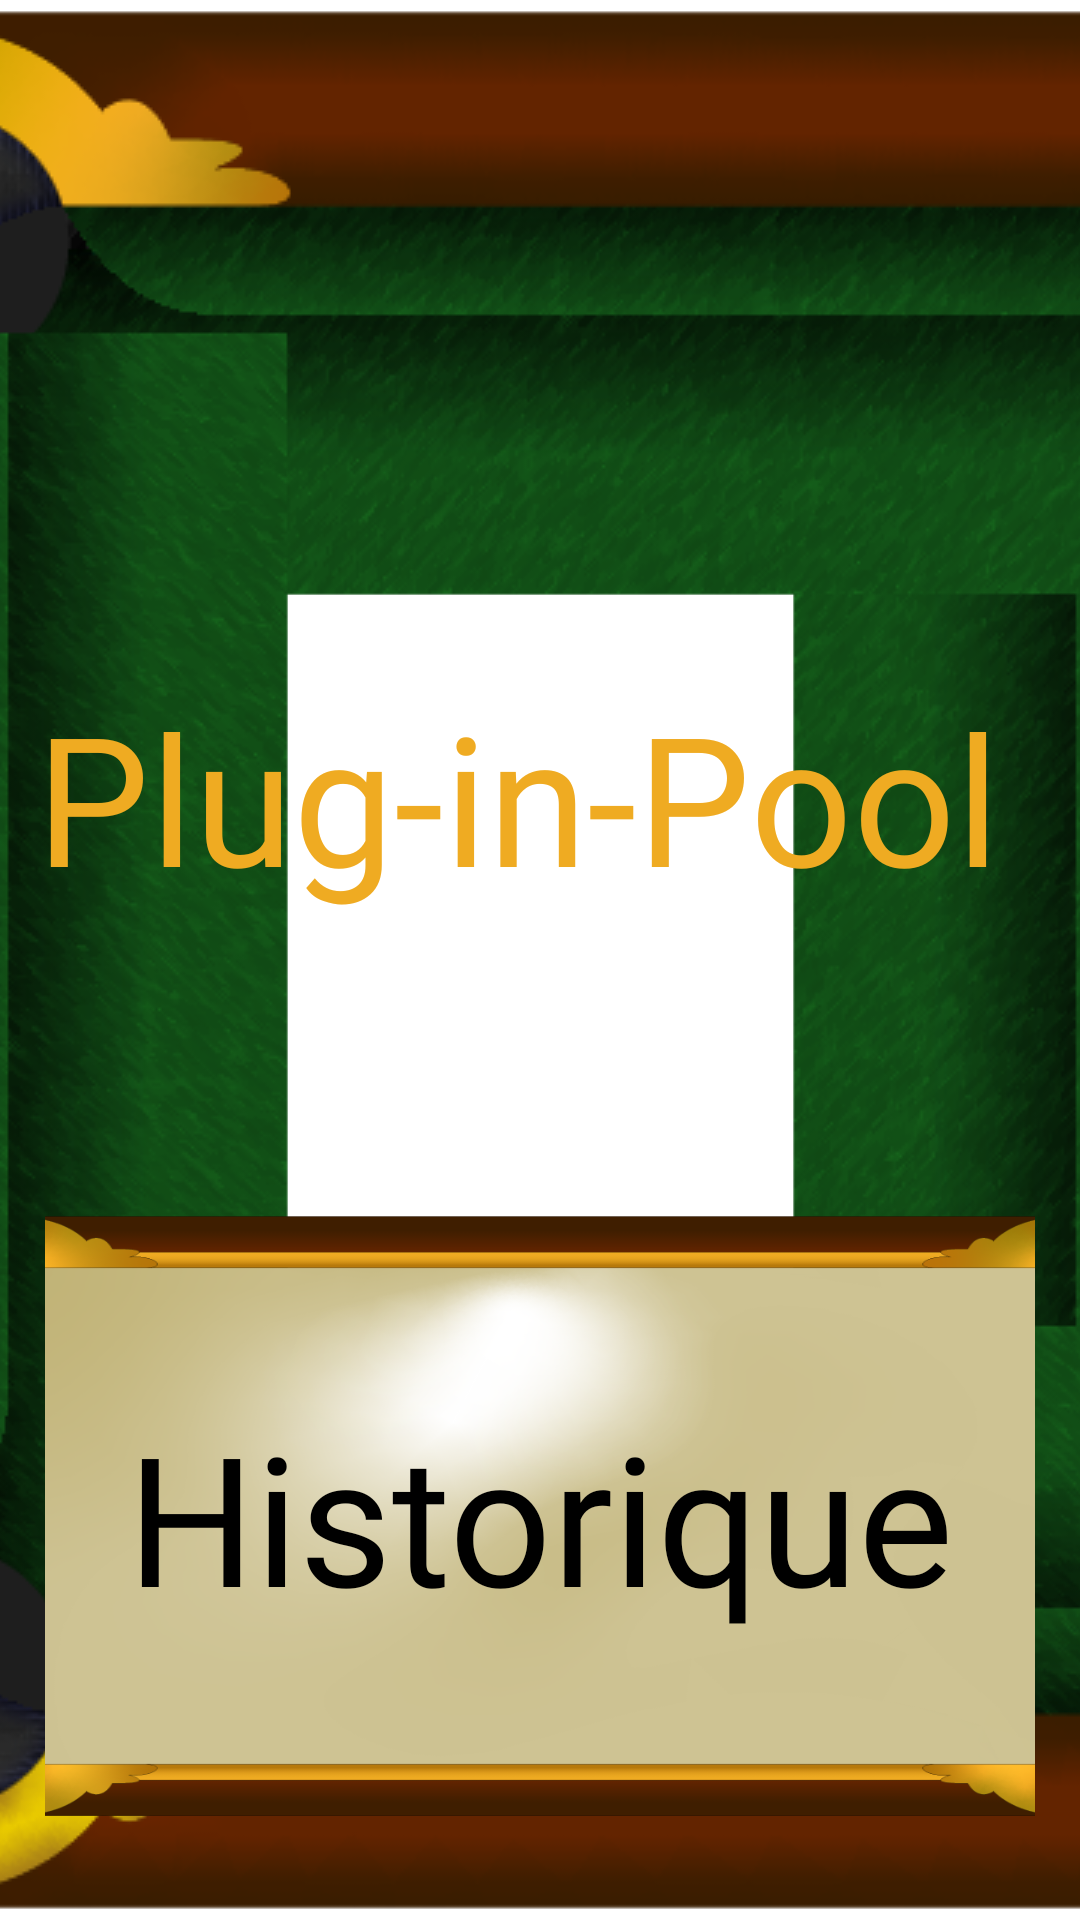

Produce the Android XML layout that renders to this screen, including the resource entries it uses.
<!-- AndroidManifest.xml: application theme Theme.PlugInPool -->
<!-- res/layout/ecran_principal.xml -->
<?xml version="1.0" encoding="utf-8"?>
<androidx.constraintlayout.widget.ConstraintLayout xmlns:android="http://schemas.android.com/apk/res/android"
    xmlns:app="http://schemas.android.com/apk/res-auto"
    xmlns:tools="http://schemas.android.com/tools"
    android:layout_width="match_parent"
    android:layout_height="match_parent"
    tools:context=".EcranPrincipal">

    <ImageView
        android:id="@+id/background_image"
        android:layout_width="match_parent"
        android:layout_height="match_parent"
        android:scaleType="centerCrop"
        android:src="@drawable/tapis"
        app:layout_constraintBottom_toBottomOf="parent"
        app:layout_constraintTop_toTopOf="parent" />



    <ImageView
        android:layout_width="wrap_content"
        android:layout_height="wrap_content"
        android:src="@drawable/angle_haut_droit"
        app:layout_constraintTop_toTopOf="parent"
        app:layout_constraintRight_toRightOf="parent"
        android:scaleType="centerCrop"/>

    <ImageView
        android:layout_width="wrap_content"
        android:layout_height="wrap_content"
        android:src="@drawable/angle_bas_droit"
        app:layout_constraintBottom_toBottomOf="parent"
        app:layout_constraintRight_toRightOf="parent"
        android:scaleType="centerCrop"/>

    <ImageView
        android:layout_width="wrap_content"
        android:layout_height="wrap_content"
        android:src="@drawable/angle_haut_gauche"
        app:layout_constraintTop_toTopOf="parent"
        app:layout_constraintLeft_toLeftOf="parent"
        android:scaleType="centerCrop"/>

    <ImageView
        android:layout_width="wrap_content"
        android:layout_height="wrap_content"
        android:src="@drawable/angle_bas_gauche"
        app:layout_constraintBottom_toBottomOf="parent"
        app:layout_constraintLeft_toLeftOf="parent"
        android:scaleType="centerCrop"/>




    <LinearLayout
        android:layout_width="match_parent"
        android:layout_height="match_parent"
        android:padding="15dp"
        android:orientation="vertical">

        <TextView
            android:id="@+id/titre"
            android:layout_width="match_parent"
            android:layout_height="wrap_content"
            android:text=" Plug-in-Pool "
            android:textSize="60sp"
            android:gravity="center_horizontal"
            android:textColor="@color/or"
            android:layout_marginTop="140dp"
            android:layout_marginBottom="100dp"
            android:fontFamily="@font/celticmd"/>

        <FrameLayout
            android:layout_width="match_parent"
            android:layout_height="wrap_content"
            app:layout_constraintBottom_toBottomOf="parent"
            app:layout_constraintEnd_toEndOf="parent"
            app:layout_constraintStart_toStartOf="parent"
            app:layout_constraintTop_toTopOf="parent">

            <ImageButton
                android:id="@+id/boutonHistorique"
                android:layout_width="400dp"
                android:layout_height="200dp"
                android:src="@drawable/bouton_fond_reflet"
                android:scaleType="fitXY"
                android:layout_gravity="center_horizontal"
                android:background="@android:color/transparent"
                />

            <TextView
                android:layout_width="match_parent"
                android:layout_height="wrap_content"
                android:text=" Historique "
                android:textSize="60sp"
                android:gravity="center_horizontal"
                android:textColor="@color/black"
                android:layout_gravity="center"
                android:fontFamily="@font/celtica_bold"/>

        </FrameLayout>

        <FrameLayout
            android:layout_width="match_parent"
            android:layout_height="wrap_content"
            app:layout_constraintBottom_toBottomOf="parent"
            app:layout_constraintEnd_toEndOf="parent"
            app:layout_constraintStart_toStartOf="parent"
            app:layout_constraintTop_toTopOf="parent"
            android:layout_marginTop="40dp">

            <ImageButton
                android:id="@+id/boutonJouer"
                android:layout_width="400dp"
                android:layout_height="200dp"
                android:src="@drawable/bouton_fond_reflet"
                android:scaleType="fitXY"
                android:layout_gravity="center_horizontal"
                android:background="@android:color/transparent"
                />

            <TextView
                android:layout_width="match_parent"
                android:layout_height="wrap_content"
                android:text=" Jouer "
                android:textSize="60sp"
                android:gravity="center_horizontal"
                android:textColor="@color/black"
                android:layout_gravity="center"
                android:fontFamily="@font/celtica_bold"/>

        </FrameLayout>
    </LinearLayout>

</androidx.constraintlayout.widget.ConstraintLayout>
<!-- resources referenced by this layout -->
<resources>
  <color name="black">#FF000000</color>
  <color name="or">#EFAB22</color>
  <!-- drawable angle_bas_droit: png bitmap (drawable, 147567 bytes) -->
  <!-- drawable angle_bas_gauche: png bitmap (drawable, 154585 bytes) -->
  <!-- drawable angle_haut_droit: png bitmap (drawable, 152591 bytes) -->
  <!-- drawable angle_haut_gauche: png bitmap (drawable, 147047 bytes) -->
  <!-- drawable bouton_fond_reflet: png bitmap (drawable, 167048 bytes) -->
  <style name="Theme.PlugInPool" parent="Theme.MaterialComponents.DayNight.DarkActionBar">
          
          <item name="colorPrimary">@color/purple_500</item>
          <item name="colorPrimaryVariant">@color/purple_700</item>
          <item name="colorOnPrimary">@color/white</item>
          
          <item name="colorSecondary">@color/teal_200</item>
          <item name="colorSecondaryVariant">@color/teal_700</item>
          <item name="colorOnSecondary">@color/black</item>
          
          <item name="android:statusBarColor">?attr/colorPrimaryVariant</item>
          
      </style>
  <color name="purple_500">#FF6200EE</color>
  <color name="purple_700">#FF3700B3</color>
  <color name="white">#FFFFFFFF</color>
  <color name="teal_200">#FF03DAC5</color>
  <color name="teal_700">#FF018786</color>
</resources>
